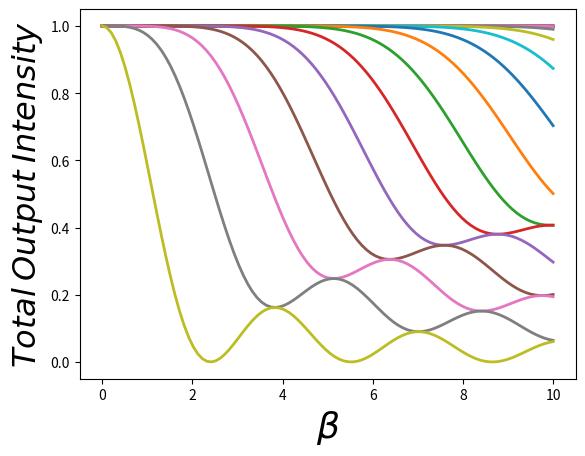

Write the Python code that produced this figure.
# -*- coding: utf-8 -*-
"""
Created on Fri Feb 21 22:24:38 2020

[redacted]
"""

import numpy as np 
import matplotlib.pyplot as plt
import scipy.constants as sc
import scipy.special as scp
'''
Bessel for EOM
'''
RF = np.linspace(0,10,100)#0.2
WHAT = 1
Beta = WHAT * RF
x = np.linspace(0,5,100)


j0,j1,j2,j3,j4,j5,j6,j7,j0a,j1a,j2a,j3a,j4a,j5a,j6a,j7a,j0b,j1b,j2b = scp.jv(0,Beta),scp.jv(1,Beta),scp.jv(2,Beta),scp.jv(3,Beta),scp.jv(4,Beta),scp.jv(5,Beta),scp.jv(6,Beta),scp.jv(7,Beta),scp.jv(8,Beta),scp.jv(9,Beta),scp.jv(10,Beta),scp.jv(11,Beta),scp.jv(12,Beta),scp.jv(13,Beta),scp.jv(14,Beta),scp.jv(15,Beta),scp.jv(16,Beta),scp.jv(17,Beta),scp.jv(18,Beta)
J0,J1,J2 = scp.jv(0,x), scp.jv(1,x), scp.jv(2,x)

#plt.plot(x,abs(J0))#, label=j0)
#plt.plot(x,abs(J1))#, label=j1)
#plt.plot(x,abs(J2))#, label=j2)

plt.plot(RF, j0**2+2*(j1**2)+2*(j2**2)+2*(j3**2)+2*(j4**2)+2*(j5**2)+2*(j6**2)+2*(j7**2)+2*(j0a**2)+2*(j1a**2)+2*(j2a**2)+2*(j3a**2)+2*(j4a**2)+2*(j5a**2)+2*(j6a**2)+2*(j7a**2)+2*(j0b**2)+2*(j1b**2)+2*(j2b**2),linewidth=2 )
plt.plot(RF, j0**2+2*(j1**2)+2*(j2**2)+2*(j3**2)+2*(j4**2)+2*(j5**2)+2*(j6**2)+2*(j7**2)+2*(j0a**2)+2*(j1a**2)+2*(j2a**2)+2*(j3a**2)+2*(j4a**2)+2*(j5a**2)+2*(j6a**2)+2*(j7a**2)+2*(j0b**2)+2*(j1b**2),linewidth=2 )
plt.plot(RF, j0**2+2*(j1**2)+2*(j2**2)+2*(j3**2)+2*(j4**2)+2*(j5**2)+2*(j6**2)+2*(j7**2)+2*(j0a**2)+2*(j1a**2)+2*(j2a**2)+2*(j3a**2)+2*(j4a**2)+2*(j5a**2)+2*(j6a**2)+2*(j7a**2)+2*(j0b**2),linewidth=2 )
plt.plot(RF, j0**2+2*(j1**2)+2*(j2**2)+2*(j3**2)+2*(j4**2)+2*(j5**2)+2*(j6**2)+2*(j7**2)+2*(j0a**2)+2*(j1a**2)+2*(j2a**2)+2*(j3a**2)+2*(j4a**2)+2*(j5a**2)+2*(j6a**2)+2*(j7a**2),linewidth=2 )
plt.plot(RF, j0**2+2*(j1**2)+2*(j2**2)+2*(j3**2)+2*(j4**2)+2*(j5**2)+2*(j6**2)+2*(j7**2)+2*(j0a**2)+2*(j1a**2)+2*(j2a**2)+2*(j3a**2)+2*(j4a**2)+2*(j5a**2)+2*(j6a**2),linewidth=2 )
plt.plot(RF, j0**2+2*(j1**2)+2*(j2**2)+2*(j3**2)+2*(j4**2)+2*(j5**2)+2*(j6**2)+2*(j7**2)+2*(j0a**2)+2*(j1a**2)+2*(j2a**2)+2*(j3a**2)+2*(j4a**2)+2*(j5a**2),linewidth=2 )
plt.plot(RF, j0**2+2*(j1**2)+2*(j2**2)+2*(j3**2)+2*(j4**2)+2*(j5**2)+2*(j6**2)+2*(j7**2)+2*(j0a**2)+2*(j1a**2)+2*(j2a**2)+2*(j3a**2)+2*(j4a**2),linewidth=2 )
plt.plot(RF, j0**2+2*(j1**2)+2*(j2**2)+2*(j3**2)+2*(j4**2)+2*(j5**2)+2*(j6**2)+2*(j7**2)+2*(j0a**2)+2*(j1a**2)+2*(j2a**2)+2*(j3a**2),linewidth=2 )
plt.plot(RF, j0**2+2*(j1**2)+2*(j2**2)+2*(j3**2)+2*(j4**2)+2*(j5**2)+2*(j6**2)+2*(j7**2)+2*(j0a**2)+2*(j1a**2)+2*(j2a**2),linewidth=2 )
plt.plot(RF, j0**2+2*(j1**2)+2*(j2**2)+2*(j3**2)+2*(j4**2)+2*(j5**2)+2*(j6**2)+2*(j7**2)+2*(j0a**2)+2*(j1a**2),linewidth=2 )
plt.plot(RF, j0**2+2*(j1**2)+2*(j2**2)+2*(j3**2)+2*(j4**2)+2*(j5**2)+2*(j6**2)+2*(j7**2)+2*(j0a**2),linewidth=2 )
plt.plot(RF, j0**2+2*(j1**2)+2*(j2**2)+2*(j3**2)+2*(j4**2)+2*(j5**2)+2*(j6**2)+2*(j7**2),linewidth=2 )
plt.plot(RF, j0**2+2*(j1**2)+2*(j2**2)+2*(j3**2)+2*(j4**2)+2*(j5**2)+2*(j6**2),linewidth=2 )
plt.plot(RF, j0**2+2*(j1**2)+2*(j2**2)+2*(j3**2)+2*(j4**2)+2*(j5**2),linewidth=2 )
plt.plot(RF, j0**2+2*(j1**2)+2*(j2**2)+2*(j3**2)+2*(j4**2),linewidth=2 )
plt.plot(RF, j0**2+2*(j1**2)+2*(j2**2)+2*(j3**2),linewidth=2 )
plt.plot(RF, j0**2+2*(j1**2)+2*(j2**2),linewidth=2 )
plt.plot(RF, j0**2+2*(j1**2),linewidth=2 )
plt.plot(RF, j0**2,linewidth=2 )

plt.xlabel(r'$ \beta $',size=26)
plt.ylabel('$Total$ $Output$ $Intensity$',size=23)

EfromY = 1
E0,E1,E2 = EfromY*j0,EfromY*j1,EfromY*j2
plt.show()
'''
plt.axvline(x = RF, color = 'orange')
plt.axhline(y = j0,color= 'blue')
plt.axhline(y = j1,color= 'green')
plt.axhline(y = j2,color= 'red')
'''
#print(Beta, j0**2+j1**2+j2**2)
'''
STR = 'Beta = {}\n J0 = {}\n J1 = {}\n J2 = {}'.format(Beta,round(j0,2),round(j1,2),round(j2,2))
plt.text(3,0.8,STR)
strI = '\n I0 = {}\n I1 = {}\n I2 = {}\n SUM = {}'.format(round(E0,2)**2,round(E1,2)**2,round(E2,2)**2, j0**2+j1**2+j2**2)
plt.text(4,0.8,strI)
plt.show()
'''